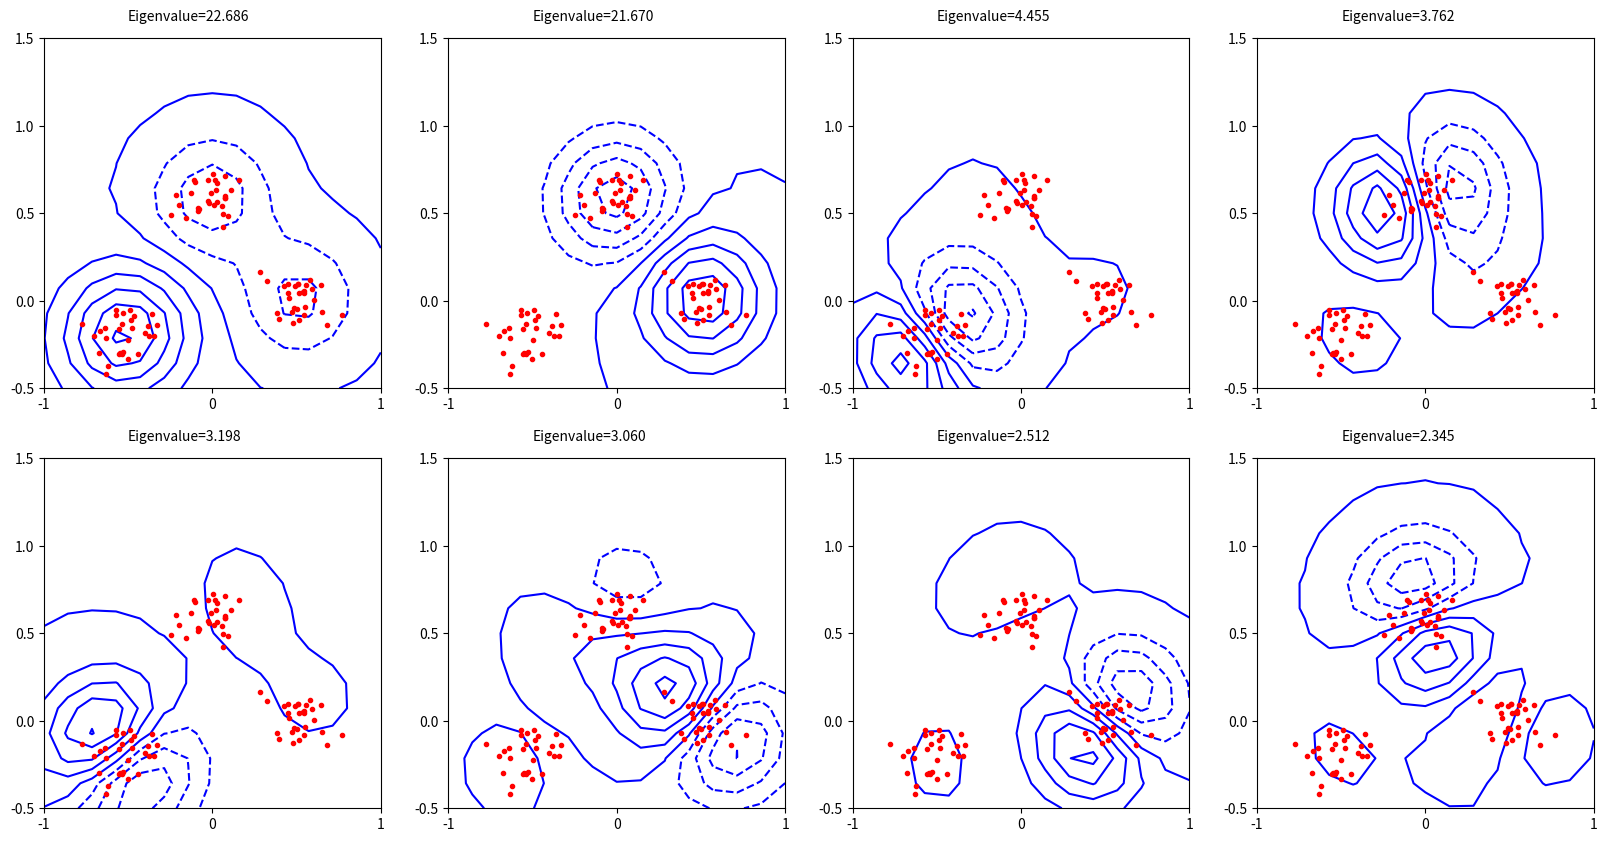

Here is the Python script that generated this plot: (Note: this script raises an exception after producing the figure.)
# Kernel PCA toy example for k(x,y)=exp(-||x-y||^2/rbf_var)
# Author: Animesh Gupta


import numpy as np
import matplotlib.pyplot as plt
import scipy.linalg as la
from scipy.spatial.distance import pdist, cdist, squareform

rbf_var = 0.1
xnum = 4
ynum = 2
max_ev = xnum*ynum
x_test_num = 15
y_test_num = 15
cluster_pos = np.array([[-0.5, -0.2], [0, 0.6], [0.5, 0]])
cluster_size = 30

# generate a toy data set
###########################################################################
num_clusters = np.shape(cluster_pos)[0]
train_num = num_clusters*cluster_size
patterns = np.zeros((train_num, 2))
rnge = 1
np.random.seed(1337)
for i in range(num_clusters):
    patterns[(i)*cluster_size:(i+1)*cluster_size,0] = cluster_pos[i,0]+0.1*np.random.randn(cluster_size)
    patterns[(i)*cluster_size:(i+1)*cluster_size,1] = cluster_pos[i,1]+0.1*np.random.randn(cluster_size)

test_num = x_test_num*y_test_num
x_range_gap = (2*rnge /(x_test_num - 1))
x_range = np.arange(-rnge,rnge+x_range_gap,x_range_gap)
y_offset = 0.5
y_range_gap = (2*rnge/(y_test_num - 1))
y_range = np.arange(-rnge + y_offset,rnge + y_offset + y_range_gap, y_range_gap)  
xs, ys = np.meshgrid(x_range, y_range)
test_patterns = np.zeros((225,2))
test_patterns[:, 0] = np.ravel(xs)
test_patterns[:, 1] = np.ravel(ys)
cov_size = train_num  # use all patterns to compute the covariance matrix

# carry out Kernel PCA
#############################################################################
K = np.zeros((cov_size,cov_size))

K = np.exp(-squareform(pdist(patterns)**2)/rbf_var)
K = K.T

unit = np.ones((cov_size, cov_size))/cov_size
# centering in feature space!
K_n = K - unit @ K - K @ unit + unit @ K @ unit

[evals, evecs] = la.eig(K_n)
evals = np.real((evals))
evals = -np.sort(-evals)

for i in range(cov_size):
  evecs[:,i] = evecs[:,i]/(np.sqrt(evals[i]))

unit_test = np.ones((test_num,cov_size))/cov_size
K_test = np.zeros((test_num,cov_size))
K_test = np.exp(-cdist(test_patterns, patterns)**2/rbf_var)
  
K_test_n = K_test - unit_test @ K - K_test @ unit + unit_test @ K @ unit
test_features = np.zeros((test_num, max_ev))                                                             
test_features = K_test_n @ evecs[:,0:max_ev]

# plot it
###############################################################################

fig, ax = plt.subplots(2,4,figsize=(20,10))
for i, axi in enumerate(ax.flat):
    imag = np.reshape(test_features[:,i], [y_test_num, x_test_num])
    axi.set_xticks(np.arange(-1,2,1))
    axi.set_yticks(np.arange(-0.5,2,0.5))
    axi.contour(x_range, y_range, imag, 9, colors= 'b')
    axi.plot(patterns[:,0], patterns[:,1], 'r.')
    axi.text(-0.5,1.60,f'Eigenvalue={evals[i]:.3f}')
fig.savefig('figures/kpcaScholkopf.pdf', dpi=300)
plt.show()
